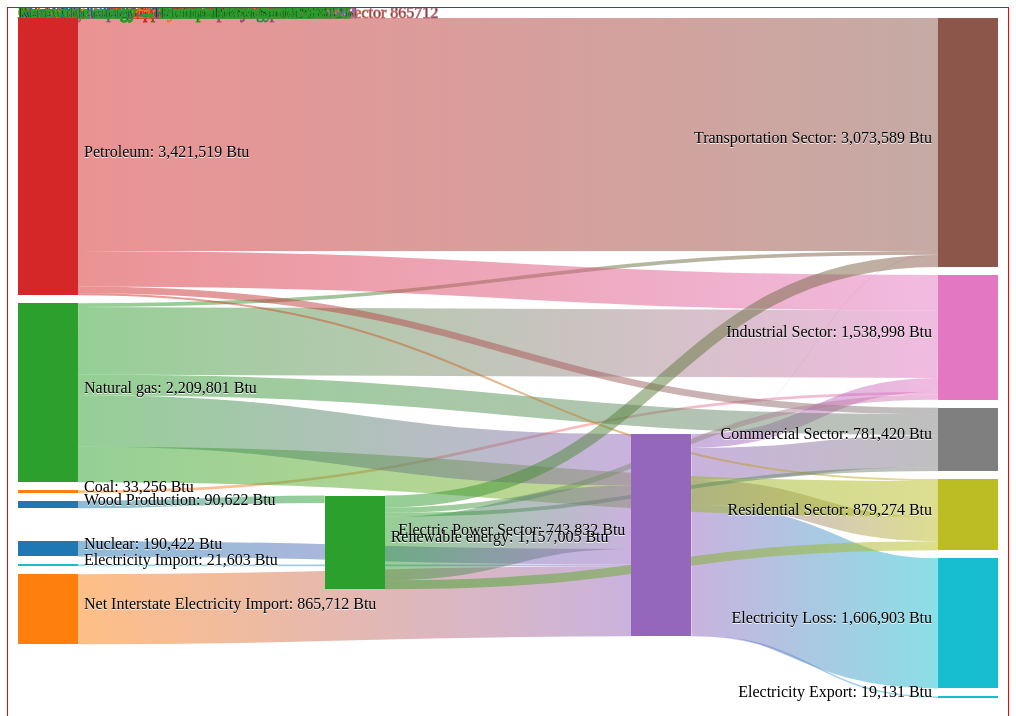
D3 v7 page, settled after 480 driven frames (8 s of simulated time); the page loaded 1 data file(s).


            'use strict';

            const margin = { top: 40, right: 10, bottom: 10, left: 10 },
                width = 960 - margin.left - margin.right,
                height = 500 - margin.top - margin.bottom,
                color = d3.scaleOrdinal(d3.schemeCategory10);

            const treemap = d3.treemap().size([width, height]);

            const div = d3.select("#treemap").append("div")
                .style("position", "relative")
                .style("width", (width + margin.left + margin.right) + "px")
                .style("height", (height + margin.top + margin.bottom) + "px")
                .style("left", margin.left + "px")
                .style("top", margin.top + "px");

            d3.json("treemap.json").then(function (data) {

                const root = d3.hierarchy(data, (d) => d.children)
                    .sum((d) => d.size);

                const tree = treemap(root);

                const node = div.datum(root).selectAll(".node")
                    .data(tree.leaves())
                    .enter().append("div")
                    .attr("class", "node")
                    .style("left", (d) => d.x0 + "px")
                    .style("top", (d) => d.y0 + "px")
                    .style("width", (d) => Math.max(0, d.x1 - d.x0 - 1) + "px")
                    .style("height", (d) => Math.max(0, d.y1 - d.y0 - 1) + "px")
                    .style("background", (d) => color(d.parent.data.name))
                    .text((d) => d.data.name);

                d3.selectAll("input").on("change", function change() {
                    const value = this.value === "count"
                        ? (d) => { return d.size ? 1 : 0; }
                        : (d) => { return d.size; };

                    const newRoot = d3.hierarchy(data, (d) => d.children)
                        .sum(value);

                    node.data(treemap(newRoot).leaves())
                        .transition()
                        .duration(1500)
                        .style("left", (d) => d.x0 + "px")
                        .style("top", (d) => d.y0 + "px")
                        .style("width", (d) => Math.max(0, d.x1 - d.x0 - 1) + "px")
                        .style("height", (d) => Math.max(0, d.y1 - d.y0 - 1) + "px")
                });
            });

        
// ── sankey.js
// https://gist.github.com/mobidots/f86a31ce14a3227affd1c1287794d1a6
// https://gist.github.com/d3noob/d0212d9bdc0ad3d3e45b40d6d012e455

"use strict";


// set id and class name 
const ID = { chart: "chart", sankey: "sankey" };
const CLASS = { nodes: "node", links: "link" };

// create svg chart
const CHART = d3.select("#" + ID.chart);

const svgw = CHART.node().getBoundingClientRect(),
    svgh = CHART.node().getBoundingClientRect().height;

console.log(svgw, svgh);

const svgWidth = 1000,
    svgHeight = 700;

// append svg
const svg = CHART.append("svg")
    .attr("width", svgWidth)
    .attr("height", svgHeight);


// set the dimensions and margins of the graph
const sankeyMargin = { top: 10, right: 10, bottom: 10, left: 10 },
    sankeyareaWidth = svgWidth - sankeyMargin.left - sankeyMargin.right,
    sankeyareaHeight = svgHeight - sankeyMargin.top - sankeyMargin.bottom,
    sankeyNodeWidth = 60,
    // sankeyNodePadding = 10,
    nodeTextPadding = 6;

// format variables
const Format = d3.format(",.0f"),
    Color = d3.scaleOrdinal(d3.schemeCategory10);


// append (create) sankey
const sankeyarea = svg.append("g")
    .attr("transform", "translate(" + sankeyMargin.left + "," + sankeyMargin.top + ")")
    .attr("id", ID.sankey);

// Set the sankey diagram properties
const Sankey = d3.sankey()
    .nodeWidth(sankeyNodeWidth)
    // .nodePadding(sankeyNodePadding)
    .size([sankeyareaWidth, sankeyareaHeight]);

// load data and draw sankey
d3.json("sankey.json")
    .then(function (sankeydata) {

        // initialize graph data
        let graph = Sankey(sankeydata);

        // add links
        const links = sankeyarea.append("g")
            .selectAll("." + CLASS.links)
            .data(graph.links)
            .enter()
            .append("g");

        // add path
        links.append("path")
            .attr("class", CLASS.links)
            .attr("d", d3.sankeyLinkHorizontal())
            .attr("stroke-width", (d) => d.width);

        // add link titles (tooltips)
        links.append("title")
            .text(function (d) {
                return d.source.name + " → " + d.target.name + "\n" + d.data.value;
            });

        links.append("text")
            .text(function (d) {
                return d.source.name + " → " + d.target.name + "\n" + d.data.value;
            });


        // add nodes
        const nodes = sankeyarea
            .append("g")
            .selectAll("." + CLASS.nodes)
            .data(graph.nodes)
            .enter()
            .append("g")
            .attr("class", CLASS.nodes)
            // call the function for moving the node
            .call(

                d3.drag()
                    .subject(function (d) {
                        return d;
                    })
                    .on("start", function () {
                        this.parentNode.appendChild(this);
                    })
                    .on("drag", DragMove)
            );



        // add the rectangles for the nodes
        nodes.append("rect")
            .attr("x", function (d) {
                return d.x0;
            })
            .attr("y", function (d) {
                return d.y0;
            })
            .attr("height", function (d) {
                d.rectHeight = d.y1 - d.y0;
                return d.rectHeight;
            })
            .attr("width", Sankey.nodeWidth())
            .style("fill", function (d) {
                return (d.color = Color(d.name.replace(/ .*/, "")));
            })
            .attr("stroke", "none");

        // add title for nodes when mouseover
        nodes.append("title")
            .text(function (d) {
                return d.name + "\n" + d.data.value.toLocaleString('en-US') + " Btu";
            });

        // add in the text for the nodes
        nodes.append("text")
            .text(function (d) {
                return d.name + ": " + d.data.value.toLocaleString('en-US') + " Btu";
            })
            .attr("y", function (d) {
                return (d.y1 + d.y0) / 2;
            })
            // .attr("dy", "0.35em")
            .attr("x", function (d) {
                return d.x0 - nodeTextPadding;
            })
            .attr("text-anchor", "end")
            .filter(function (d) {
                return d.x0 < sankeyareaWidth / 2;
            })
            .attr("x", function (d) {
                return d.x1 + nodeTextPadding;
            })
            .attr("text-anchor", "start");

        // update link colors after defining node colors

        links.append("linearGradient")
            .attr("id", d => {
                d.linearGradientId = `linearGradient-${d.data.id}`;
                return d.linearGradientId;
            })
            .attr("gradientUnits", "userSpaceOnUse")
            .attr("x1", d => d.source.x1)
            .attr("x2", d => d.target.x0)
            .call(gradient => gradient.append("stop")
                .attr("offset", "0%")
                .attr("stop-color", d => d.source.color)
            )
            .call(gradient => gradient.append("stop")
                .attr("offset", "100%")
                .attr("stop-color", d => d.target.color)
            );

        links.attr("stroke", (d) => {
            return `url("#${d.linearGradientId}"`;
        });

        // the function for moving the nodes
        function DragMove(mouse) {

            // https://github.com/d3/d3-drag#drag-events

            // change position of rect, and the datum values follow suit
            d3.select(this)
                .select("rect")
                .attr("y", function (d) {

                    d.y0 = Math.max(
                        0,
                        Math.min(
                            d.y0 + mouse.dy,
                            sankeyareaHeight - d.rectHeight
                        )
                    );

                    d.y1 = d.y0 + d.rectHeight;

                    return d.y0;
                })
                .attr("x", function (d) {

                    d.x0 = Math.max(
                        0,
                        Math.min(
                            d.x0 + mouse.dx,
                            sankeyareaWidth - Sankey.nodeWidth()
                        )
                    );

                    d.x1 = d.x0 + Sankey.nodeWidth();

                    return d.x0;
                });

            // redraw text
            d3.select(this)
                .select("text")
                .attr("y", function (d) {
                    return (d.y0 + d.y1) / 2;
                })
                .attr("dy", "0.35em")
                .attr("x", function (d) {
                    return d.x0 - 6;
                })
                .attr("text-anchor", "end")
                .filter(function (d) {
                    return d.x0 < sankeyareaWidth / 2;
                })
                .attr("x", function (d) {
                    return d.x1 + 6;
                })
                .attr("text-anchor", "start");

            // update graph data

            graph = ReLayout(graph);

            Sankey.update(graph);

            // redraw links

            links.selectAll("path")
                .attr("d", d3.sankeyLinkHorizontal());

            links.selectAll("linearGradient")
                .attr("x1", d => d.source.x1)
                .attr("x2", d => d.target.x0);


        };

        // the function for reordering the links when a node is moved
        function ReLayout(graph) {

            for (let _node of graph.nodes) {

                _node.sourceLinks.sort((a, b) => {
                    return a.ty - b.ty;
                });

                let sy = _node.y0;

                for (let _link of _node.sourceLinks) {
                    _link.sy = sy;
                    sy += _link.width;
                }

                _node.targetLinks.sort((a, b) => {
                    return a.sy - b.sy;
                });

                let ty = _node.y0;

                for (let _link of _node.targetLinks) {
                    _link.ty = ty;
                    ty += _link.width;
                }
            }

            return graph;
        }

    });

### data: sankey.json
{
 "nodes": [
  {
   "node": 0,
   "name": "Nuclear",
   "data": {
    "id": "Nuclear",
    "name": "Nuclear",
    "value": 190422.0
   }
  },
  {
   "node": 1,
   "name": "Coal",
   "data": {
    "id": "Coal",
    "name": "Coal",
    "value": 33256.0
   }
  },
  {
   "node": 2,
   "name": "Natural gas",
   "data": {
    "id": "NaturalGas",
    "name": "Natural gas",
    "value": 2209801.0
   }
  },
  {
   "node": 3,
   "name": "Petroleum",
   "data": {
    "id": "Petroleum",
    "name": "Petroleum",
    "value": 3421519.0
   }
  },
  {
   "node": 4,
   "name": "Electric Power Sector",
   "data": {
    "id": "ElectricPower",
    "name": "Electric Power Sector",
    "value": 743832.0
   }
  },
  {
   "node": 5,
   "name": "Transportation Sector",
   "data": {
    "id": "Transportation",
    "name": "Transportation Sector",
    "value": 3073589.0
   }
  },
  {
   "node": 6,
   "name": "Industrial Sector",
   "data": {
    "id": "Industrial",
    "name": "Industrial Sector",
    "value": 1538998.0
   }
  },
  {
   "node": 7,
   "name": "Commercial Sector",
   "data": {
    "id": "Commercial",
    "name": "Commercial Sector",
    "value": 781420.0
   }
  },
  "... 7 more items"
 ],
 "links": [
  {
   "source": 1,
   "target": 6,
   "value": 33256.0,
   "data": {
    "id": "Coal->Industrial",
    "source": "Coal",
    "target": "Industrial",
    "value": 33256.0
   }
  },
  {
   "source": 10,
   "target": 4,
   "value": 21603.0,
   "data": {
    "id": "ElectricImport->ElectricPower",
    "source": "ElectricImport",
    "target": "ElectricPower",
    "value": 21603.0
   }
  },
  {
   "source": 4,
   "target": 5,
   "value": 2559.0,
   "data": {
    "id": "ElectricPower->Transportation",
    "source": "ElectricPower",
    "target": "Transportation",
    "value": 2559.0
   }
  },
  {
   "source": 4,
   "target": 8,
   "value": 304009.0,
   "data": {
    "id": "ElectricPower->Residential",
    "source": "ElectricPower",
    "target": "Residential",
    "value": 304009.0
   }
  },
  {
   "source": 4,
   "target": 6,
   "value": 169194.0,
   "data": {
    "id": "ElectricPower->Industrial",
    "source": "ElectricPower",
    "target": "Industrial",
    "value": 169194.0
   }
  },
  {
   "source": 4,
   "target": 9,
   "value": 1606903.0,
   "data": {
    "id": "ElectricPower->ElectricLoss",
    "source": "ElectricPower",
    "target": "ElectricLoss",
    "value": 1606903.0
   }
  },
  {
   "source": 4,
   "target": 11,
   "value": 19131.0,
   "data": {
    "id": "ElectricPower->ElectricExport",
    "source": "ElectricPower",
    "target": "ElectricExport",
    "value": 19131.0
   }
  },
  {
   "source": 4,
   "target": 7,
   "value": 395064.0,
   "data": {
    "id": "ElectricPower->Commercial",
    "source": "ElectricPower",
    "target": "Commercial",
    "value": 395064.0
   }
  },
  "... 18 more items"
 ],
 "nodelist": [
  "Nuclear",
  "Coal",
  "NaturalGas",
  "Petroleum",
  "ElectricPower",
  "Transportation",
  "Industrial",
  "Commercial",
  "... 7 more items"
 ],
 "nodeid": {
  "Nuclear": 0,
  "Coal": 1,
  "NaturalGas": 2,
  "Petroleum": 3,
  "ElectricPower": 4,
  "Transportation": 5,
  "Industrial": 6,
  "Commercial": 7,
  "Residential": 8,
  "ElectricLoss": 9,
  "ElectricImport": 10,
  "ElectricExport": 11,
  "WoodProduction": 12,
  "NetInterstateImport": 13,
  "Renewable": 14
 }
}